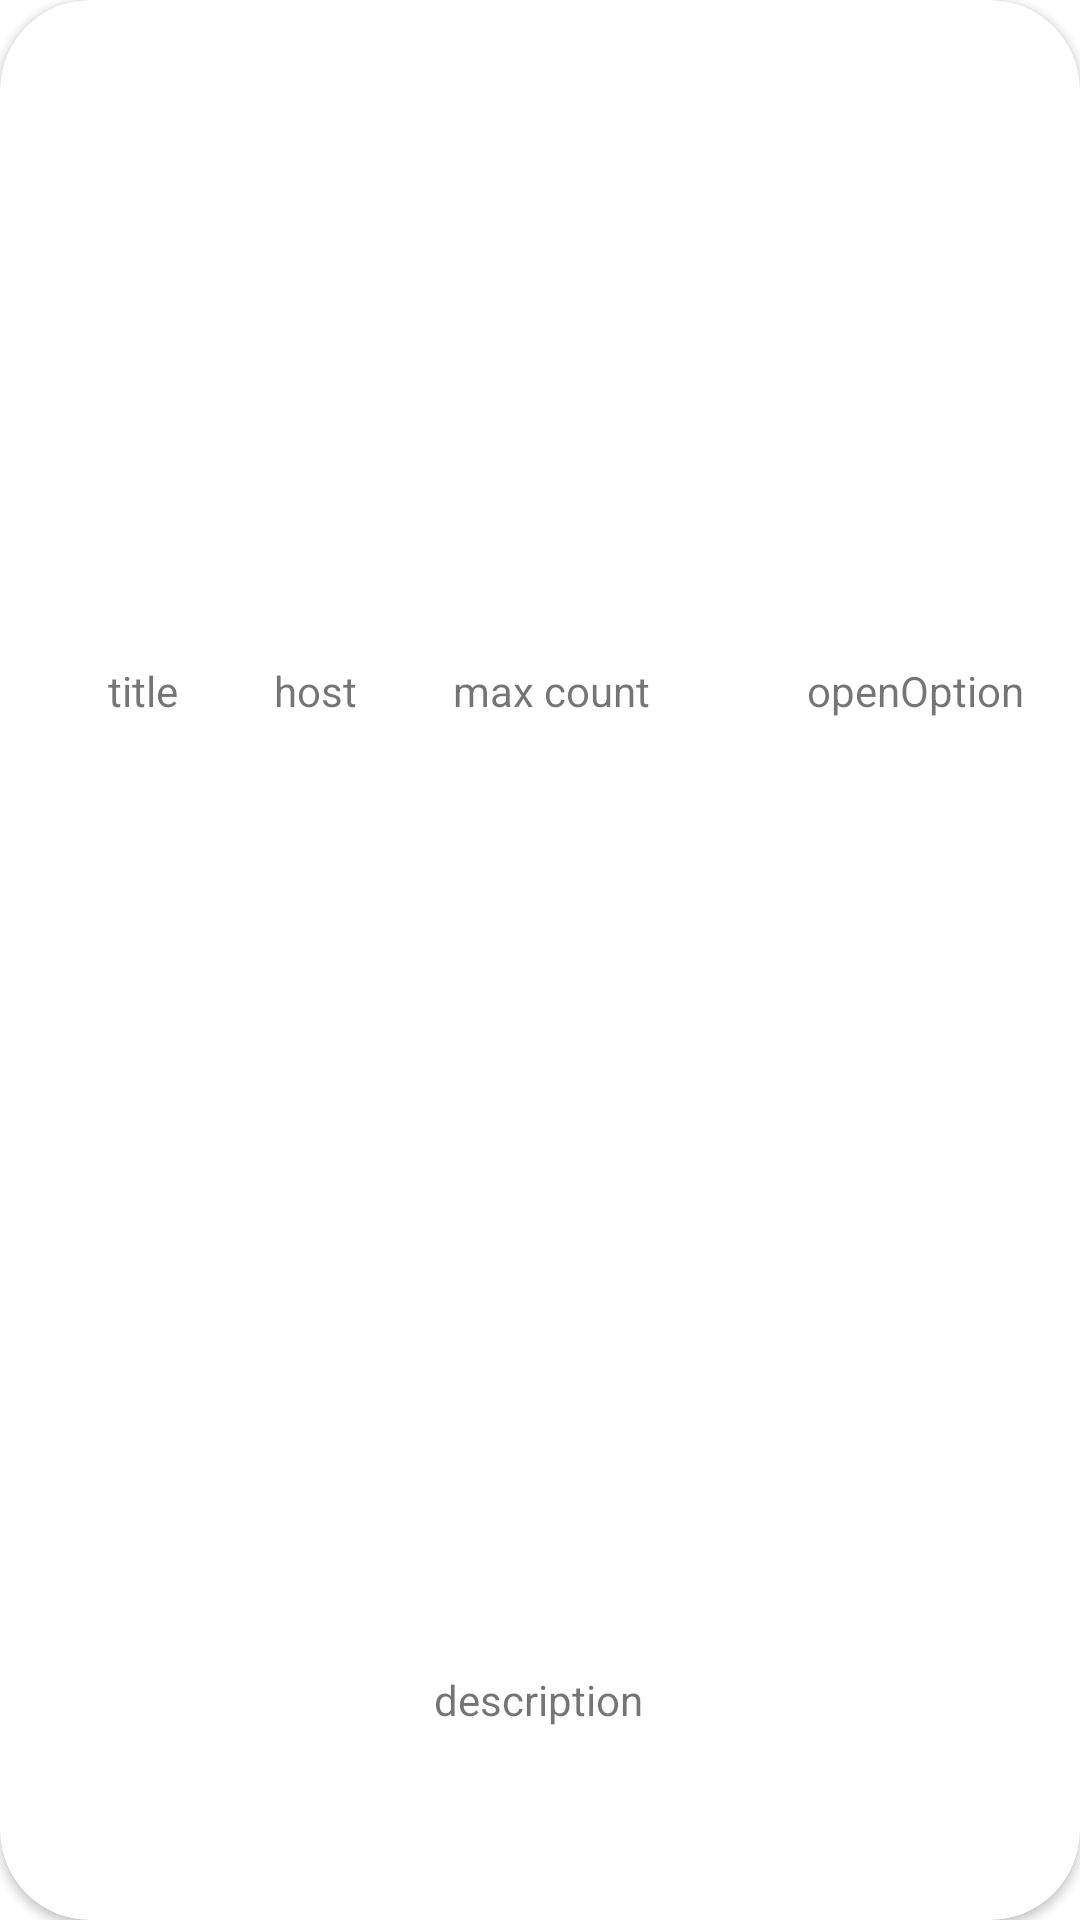

Layout XML and referenced resources for this Android screen:
<!-- AndroidManifest.xml: application theme Theme.WordMaster -->
<!-- res/layout/layout_item_dictionary_list.xml -->
<?xml version="1.0" encoding="utf-8"?>
<androidx.cardview.widget.CardView
    xmlns:android="http://schemas.android.com/apk/res/android"
    xmlns:app="http://schemas.android.com/apk/res-auto"
    xmlns:tools="http://schemas.android.com/tools"
    android:layout_width="match_parent"
    app:cardCornerRadius="30dp"
    android:padding="15dp"
    android:layout_marginVertical="4dp"
    android:layout_height="130dp">
    <androidx.constraintlayout.widget.ConstraintLayout
        android:layout_width="match_parent"
        android:layout_height="match_parent">
        <TextView
            android:id="@+id/dict_title"
            android:layout_width="wrap_content"
            android:layout_height="wrap_content"
            android:layout_marginStart="36dp"
            android:text="@string/title"
            app:layout_constraintBottom_toTopOf="@+id/dict_desc"
            app:layout_constraintStart_toStartOf="parent"
            app:layout_constraintTop_toTopOf="parent"
            app:layout_constraintVertical_bias="0.41" />

        <TextView
            android:id="@+id/dict_max_count"
            android:layout_width="wrap_content"
            android:layout_height="wrap_content"
            android:layout_marginStart="32dp"
            android:text="@string/dict_max_count"
            app:layout_constraintBottom_toBottomOf="@+id/dict_host"
            app:layout_constraintStart_toEndOf="@+id/dict_host"
            app:layout_constraintTop_toTopOf="@+id/dict_host"
            app:layout_constraintVertical_bias="1.0" />

        <TextView
            android:id="@+id/dict_desc"
            android:layout_width="wrap_content"
            android:layout_height="wrap_content"
            android:layout_marginBottom="64dp"
            android:text="@string/description"
            app:layout_constraintBottom_toBottomOf="parent"
            app:layout_constraintEnd_toEndOf="parent"
            app:layout_constraintHorizontal_bias="0.498"
            app:layout_constraintStart_toStartOf="parent" />

        <TextView
            android:id="@+id/dict_open_option"
            android:layout_width="wrap_content"
            android:layout_height="wrap_content"
            android:text="@string/openoption"
            app:layout_constraintBottom_toBottomOf="@+id/dict_max_count"
            app:layout_constraintEnd_toEndOf="parent"
            app:layout_constraintHorizontal_bias="0.739"
            app:layout_constraintStart_toEndOf="@+id/dict_max_count"
            app:layout_constraintTop_toTopOf="@+id/dict_max_count"
            app:layout_constraintVertical_bias="0.0" />

        <TextView
            android:id="@+id/dict_host"
            android:layout_width="wrap_content"
            android:layout_height="wrap_content"
            android:layout_marginStart="32dp"
            android:text="@string/host"
            app:layout_constraintBottom_toBottomOf="@+id/dict_title"
            app:layout_constraintStart_toEndOf="@+id/dict_title"
            app:layout_constraintTop_toTopOf="@+id/dict_title" />

    </androidx.constraintlayout.widget.ConstraintLayout>


</androidx.cardview.widget.CardView>
<!-- resources referenced by this layout -->
<resources>
  <string name="description">description</string>
  <string name="dict_max_count">max count</string>
  <string name="host">host</string>
  <string name="openoption">openOption</string>
  <string name="title">title</string>
  <style name="Theme.WordMaster" parent="Theme.MaterialComponents.DayNight.DarkActionBar">
          
          <item name="colorPrimary">@color/purple_500</item>
          <item name="colorPrimaryVariant">@color/purple_700</item>
          <item name="colorOnPrimary">@color/white</item>
          
          <item name="colorSecondary">@color/teal_200</item>
          <item name="colorSecondaryVariant">@color/teal_700</item>
          <item name="colorOnSecondary">@color/black</item>
          
          <item name="android:statusBarColor" tools:targetApi="l">?attr/colorPrimaryVariant</item>
          
      </style>
  <color name="purple_500">#FF6200EE</color>
  <color name="purple_700">#FF3700B3</color>
  <color name="white">#FFFFFFFF</color>
  <color name="teal_200">#FF03DAC5</color>
  <color name="teal_700">#FF018786</color>
  <color name="black">#FF000000</color>
</resources>
